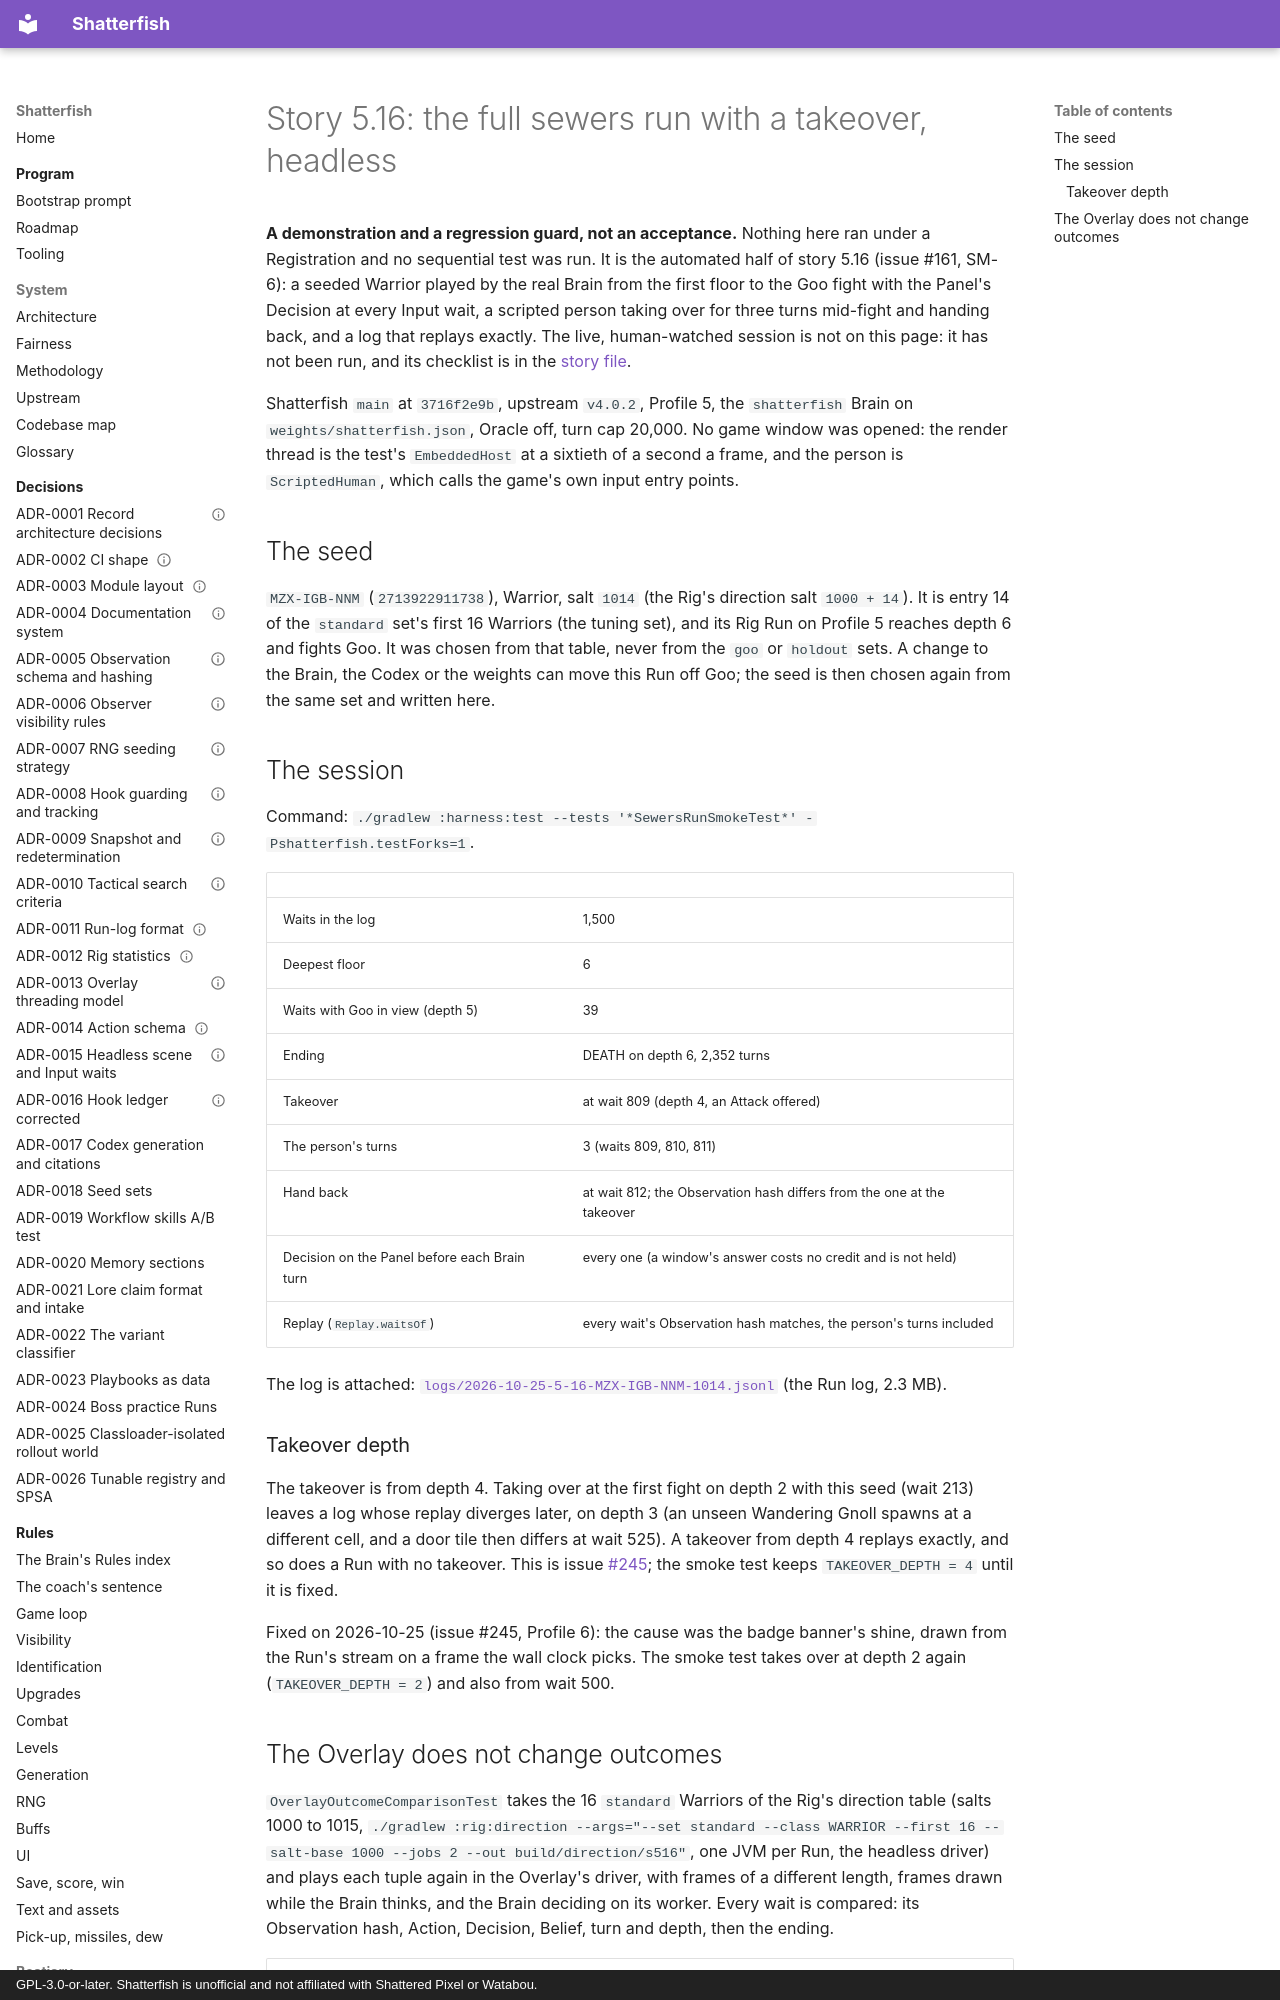

repository: watchthelight/shatterfish · page: results/2026-10-25-5-16-the-sewers-run/index.html · generator: mkdocs · copyright: GPL-3.0-or-later. Shatterfish is unofficial and not affiliated with Shattered Pixel or Watabou.

# Story 5.16: the full sewers run with a takeover, headless

**A demonstration and a regression guard, not an acceptance.** Nothing here ran under a Registration and no
sequential test was run. It is the automated half of story 5.16 (issue #161, SM-6): a seeded Warrior played by the
real Brain from the first floor to the Goo fight with the Panel's Decision at every Input wait, a scripted person
taking over for three turns mid-fight and handing back, and a log that replays exactly. The live, human-watched
session is not on this page: it has not been run, and its checklist is in the
[story file](https://github.com/watchthelight/shatterfish/blob/main/_bmad-output/implementation-artifacts/5-16-the-full-sewers-run-with-a-takeover.md).

Shatterfish `main` at `3716f2e9b`, upstream `v4.0.2`, Profile 5, the `shatterfish` Brain on
`weights/shatterfish.json`, Oracle off, turn cap 20,000. No game window was opened: the render thread is the test's
`EmbeddedHost` at a sixtieth of a second a frame, and the person is `ScriptedHuman`, which calls the game's own
input entry points.

## The seed

`MZX-IGB-NNM` (`2713922911738`), Warrior, salt `1014` (the Rig's direction salt `1000 + 14`). It is entry 14 of the
`standard` set's first 16 Warriors (the tuning set), and its Rig Run on Profile 5 reaches depth 6 and fights Goo.
It was chosen from that table, never from the `goo` or `holdout` sets. A change to the Brain, the Codex or the
weights can move this Run off Goo; the seed is then chosen again from the same set and written here.

## The session

Command: `./gradlew :harness:test --tests '*SewersRunSmokeTest*' -Pshatterfish.testForks=1`.

| | |
|---|---|
| Waits in the log | 1,500 |
| Deepest floor | 6 |
| Waits with Goo in view (depth 5) | 39 |
| Ending | DEATH on depth 6, 2,352 turns |
| Takeover | at wait 809 (depth 4, an Attack offered) |
| The person's turns | 3 (waits 809, 810, 811) |
| Hand back | at wait 812; the Observation hash differs from the one at the takeover |
| Decision on the Panel before each Brain turn | every one (a window's answer costs no credit and is not held) |
| Replay (`Replay.waitsOf`) | every wait's Observation hash matches, the person's turns included |

The log is attached: [`logs/2026-10-25-5-16-MZX-IGB-NNM-1014.jsonl`](logs/2026-10-25-5-16-MZX-IGB-NNM-1014.jsonl)
(the Run log, 2.3 MB).
